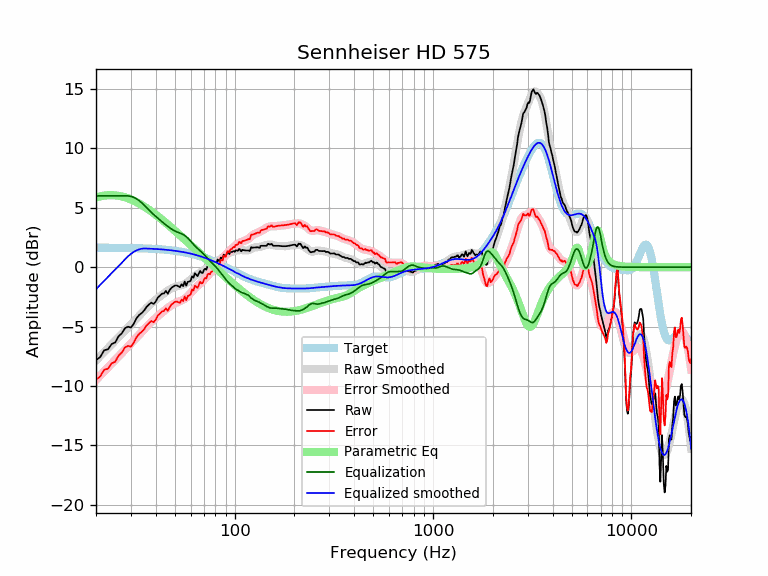

Values plotted in this chart, from the file beside it:
frequency, raw, error, smoothed, error_smoothed, equalization, parametric_eq, equalized_raw, equalized_smoothed, target
20, -7.84, -9.48, -7.86, -9.50, 6.00, 5.87, -1.84, -1.86, 1.64
21, -7.57, -9.21, -7.49, -9.13, 6.00, 5.96, -1.57, -1.49, 1.64
22, -7.00, -8.63, -7.15, -8.78, 6.00, 6.02, -1.00, -1.15, 1.64
23, -6.92, -8.55, -6.81, -8.44, 6.00, 6.06, -0.92, -0.81, 1.63
24, -6.47, -8.10, -6.49, -8.12, 6.00, 6.06, -0.47, -0.49, 1.63
25, -6.34, -7.97, -6.19, -7.81, 6.00, 6.05, -0.34, -0.19, 1.63
26, -5.82, -7.44, -5.89, -7.52, 6.00, 6.01, 0.18, 0.11, 1.62
27, -5.57, -7.19, -5.62, -7.24, 6.00, 5.95, 0.43, 0.38, 1.62
28, -5.14, -6.76, -5.35, -6.97, 6.00, 5.88, 0.86, 0.65, 1.62
29, -5.02, -6.63, -5.09, -6.70, 6.00, 5.80, 0.98, 0.91, 1.61
30, -5.09, -6.70, -4.84, -6.45, 5.96, 5.70, 0.87, 1.12, 1.61
31, -4.77, -6.37, -4.59, -6.19, 5.88, 5.60, 1.11, 1.29, 1.60
32, -4.31, -5.91, -4.34, -5.94, 5.75, 5.48, 1.44, 1.41, 1.60
33, -4.03, -5.62, -4.10, -5.69, 5.60, 5.36, 1.57, 1.50, 1.59
34, -3.87, -5.45, -3.87, -5.45, 5.42, 5.23, 1.55, 1.55, 1.58
35, -3.65, -5.22, -3.65, -5.22, 5.22, 5.10, 1.57, 1.58, 1.58
36, -3.34, -4.91, -3.44, -5.00, 5.00, 4.97, 1.67, 1.57, 1.57
37, -3.15, -4.71, -3.24, -4.80, 4.80, 4.83, 1.65, 1.56, 1.56
38, -2.99, -4.54, -3.07, -4.62, 4.62, 4.70, 1.63, 1.55, 1.55
39, -3.10, -4.64, -2.90, -4.44, 4.44, 4.56, 1.34, 1.54, 1.54
40, -2.90, -4.43, -2.75, -4.28, 4.28, 4.42, 1.38, 1.53, 1.53
41, -2.55, -4.07, -2.60, -4.12, 4.12, 4.28, 1.57, 1.52, 1.52
42, -2.41, -3.91, -2.47, -3.97, 3.97, 4.14, 1.56, 1.51, 1.51
43, -2.24, -3.73, -2.34, -3.83, 3.83, 4.00, 1.59, 1.49, 1.49
44, -2.22, -3.70, -2.21, -3.69, 3.69, 3.86, 1.47, 1.48, 1.48
45, -2.00, -3.46, -2.09, -3.56, 3.56, 3.73, 1.56, 1.46, 1.46
46, -2.24, -3.69, -1.98, -3.43, 3.43, 3.59, 1.19, 1.45, 1.45
47, -1.94, -3.37, -1.88, -3.32, 3.32, 3.46, 1.38, 1.43, 1.43
48, -1.74, -3.15, -1.80, -3.21, 3.21, 3.33, 1.47, 1.42, 1.42
49, -1.64, -3.04, -1.72, -3.12, 3.12, 3.20, 1.48, 1.40, 1.40
50, -1.55, -2.93, -1.66, -3.04, 3.04, 3.07, 1.49, 1.38, 1.38
51, -1.54, -2.90, -1.62, -2.98, 2.98, 2.94, 1.44, 1.36, 1.36
52, -1.62, -2.96, -1.58, -2.92, 2.92, 2.81, 1.30, 1.34, 1.34
53, -1.69, -3.01, -1.55, -2.86, 2.86, 2.69, 1.18, 1.32, 1.32
54, -1.44, -2.73, -1.51, -2.81, 2.81, 2.57, 1.37, 1.29, 1.29
55, -1.60, -2.87, -1.47, -2.74, 2.74, 2.45, 1.14, 1.27, 1.27
56, -1.22, -2.46, -1.42, -2.66, 2.66, 2.33, 1.44, 1.25, 1.25
57, -1.56, -2.78, -1.35, -2.57, 2.57, 2.21, 1.01, 1.22, 1.22
58, -1.24, -2.43, -1.26, -2.45, 2.45, 2.10, 1.21, 1.19, 1.19
59, -1.22, -2.39, -1.16, -2.32, 2.32, 1.98, 1.10, 1.17, 1.17
60, -1.15, -2.29, -1.05, -2.19, 2.19, 1.87, 1.04, 1.14, 1.14
61, -0.77, -1.88, -0.94, -2.05, 2.05, 1.76, 1.28, 1.11, 1.11
62, -0.89, -1.97, -0.83, -1.92, 1.92, 1.65, 1.03, 1.08, 1.08
63, -0.51, -1.56, -0.74, -1.79, 1.79, 1.54, 1.28, 1.05, 1.05
64, -0.63, -1.65, -0.66, -1.68, 1.68, 1.44, 1.05, 1.02, 1.02
65, -0.76, -1.75, -0.59, -1.57, 1.57, 1.34, 0.82, 0.99, 0.99
66, -0.53, -1.48, -0.52, -1.48, 1.48, 1.23, 0.95, 0.95, 0.95
67, -0.32, -1.24, -0.46, -1.38, 1.38, 1.13, 1.06, 0.92, 0.92
68, -0.48, -1.36, -0.40, -1.28, 1.28, 1.03, 0.81, 0.88, 0.88
69, -0.49, -1.34, -0.33, -1.18, 1.18, 0.93, 0.69, 0.85, 0.85
70, -0.23, -1.04, -0.26, -1.07, 1.07, 0.84, 0.85, 0.81, 0.81
71, -0.13, -0.91, -0.19, -0.96, 0.96, 0.74, 0.83, 0.78, 0.78
72, -0.22, -0.96, -0.11, -0.85, 0.85, 0.65, 0.63, 0.74, 0.74
73, 0.10, -0.60, -0.04, -0.74, 0.74, 0.56, 0.84, 0.70, 0.70
74, 0.11, -0.55, 0.03, -0.63, 0.63, 0.46, 0.74, 0.66, 0.66
75, 0.02, -0.60, 0.09, -0.53, 0.53, 0.37, 0.55, 0.62, 0.62
76, 0.17, -0.41, 0.15, -0.44, 0.44, 0.29, 0.61, 0.59, 0.59
77, 0.17, -0.37, 0.20, -0.34, 0.34, 0.20, 0.52, 0.55, 0.55
78, 0.27, -0.23, 0.25, -0.25, 0.25, 0.11, 0.52, 0.51, 0.51
79, 0.32, -0.14, 0.31, -0.16, 0.16, 0.03, 0.48, 0.47, 0.47
... 553 more rows
